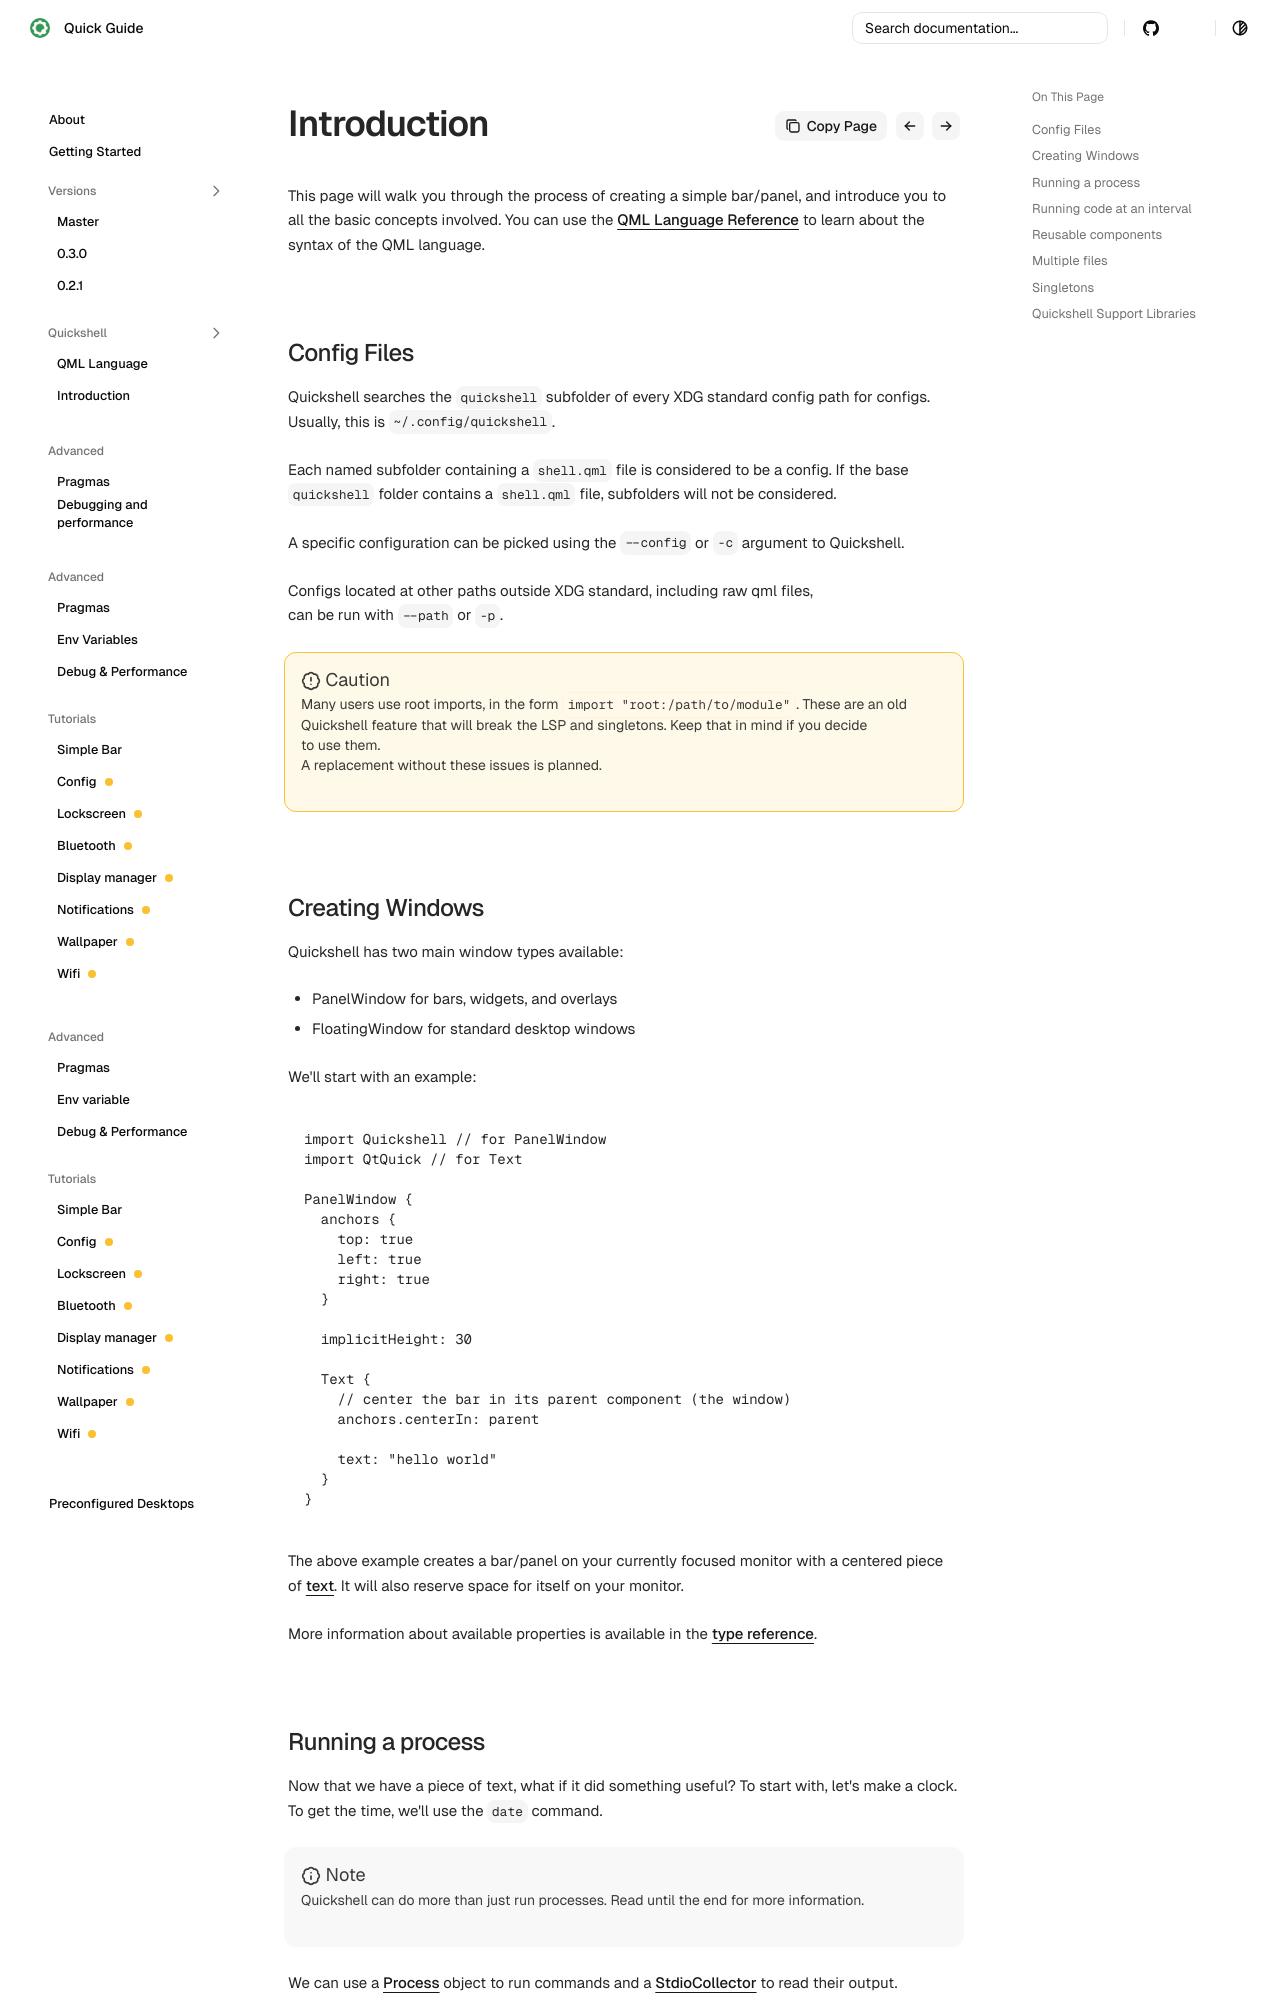

repository: qsguide/qsguide.github.io · page: quickshell/introduction/index.html · generator: mkdocs

title: Introduction
order: 2

This page will walk you through the process of creating a simple bar/panel, and
introduce you to all the basic concepts involved. You can use the
[QML Language Reference](/0.2.1/quickshell/qml-language) to learn about the syntax
of the QML language.

## Config Files
Quickshell searches the `quickshell` subfolder of every XDG standard config path
for configs. Usually, this is `~/.config/quickshell`.

Each named subfolder containing a `shell.qml` file is considered to be a config.
If the base `quickshell` folder contains a `shell.qml` file, subfolders will
not be considered.

A specific configuration can be picked using the `--config` or `-c` argument to Quickshell.

Configs located at other paths outside XDG standard, including raw qml files,  
can be run with `--path` or `-p`.

!!! warning ""  
    **Caution**  
    Many users use root imports, in the form `import "root:/path/to/module"`. These are an old  
    Quickshell feature that will break the LSP and singletons. Keep that in mind if you decide  
    to use them.  
    A replacement without these issues is planned.  

## Creating Windows

Quickshell has two main window types available:

- PanelWindow for bars, widgets, and overlays
- FloatingWindow for standard desktop windows

We'll start with an example:

```qml
import Quickshell // for PanelWindow
import QtQuick // for Text

PanelWindow {
  anchors {
    top: true
    left: true
    right: true
  }

  implicitHeight: 30

  Text {
    // center the bar in its parent component (the window)
    anchors.centerIn: parent

    text: "hello world"
  }
}
```

The above example creates a bar/panel on your currently focused monitor with
a centered piece of [text](https://doc.qt.io/qt-6/qml-qtquick-text.html).
It will also reserve space for itself on your monitor.

More information about available properties is available in the [type reference](https://quickshell.org/docs/v0.2.1/types/Quickshell/PanelWindow).
